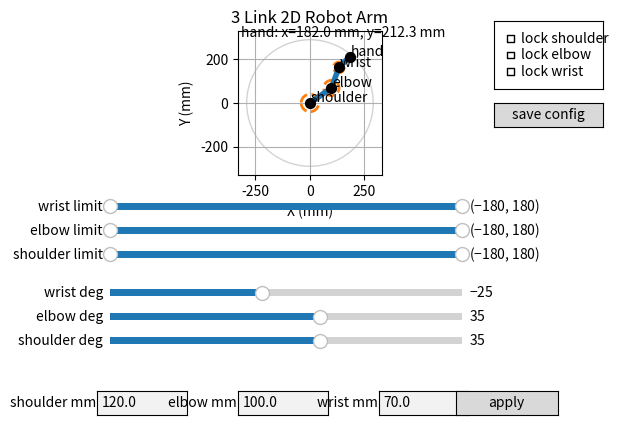

Recreate this plot in Python.
import json
import math
import os

import matplotlib.pyplot as plt
from matplotlib.patches import Arc
from matplotlib.widgets import Button, CheckButtons, RangeSlider, Slider, TextBox


LINK_LENGTHS_MM = [120.0, 100.0, 70.0]
START_ANGLES_DEGREES = [35.0, 35.0, -25.0]

SHOW_WORKSPACE = True
SHOW_JOINT_LABELS = True
SHOW_END_POSITION = True
SHOW_LENGTH_BOXES = True
SHOW_ANGLE_SLIDERS = True
SHOW_JOINT_LOCKS = True
SHOW_LIMIT_SLIDERS = True
SHOW_LIMIT_ARCS = True
SHOW_SAVE_BUTTON = True
AUTO_LOAD_CONFIG = True
SAVE_IMAGE_WITH_CONFIG = True

ANGLE_MIN_DEGREES = -180.0
ANGLE_MAX_DEGREES = 180.0
CONFIG_FILE_NAME = "arm_config.json"
IMAGE_FILE_NAME = "arm_workspace.png"
START_JOINT_LIMITS_DEGREES = [
    [-180.0, 180.0],
    [-180.0, 180.0],
    [-180.0, 180.0],
]
START_JOINT_LOCKS = [False, False, False]

LINK_COLOR = "tab:blue"
JOINT_COLOR = "black"
ACTIVE_JOINT_COLOR = "tab:red"
WORKSPACE_COLOR = "lightgray"
LIMIT_COLOR = "tab:orange"

DRAG_PICK_RADIUS_MM = 25.0
IK_ITERATIONS = 20


def get_joint_positions(link_lengths, angles_degrees):
    x_positions = [0.0]
    y_positions = [0.0]

    x = 0.0
    y = 0.0
    total_angle = 0.0

    for index in range(len(link_lengths)):
        total_angle += math.radians(angles_degrees[index])
        x += link_lengths[index] * math.cos(total_angle)
        y += link_lengths[index] * math.sin(total_angle)
        x_positions.append(x)
        y_positions.append(y)

    return make_points(x_positions, y_positions)


def get_point_positions(link_lengths, angles_degrees, point_count):
    return get_joint_positions(link_lengths[:point_count], angles_degrees[:point_count])


def make_points(x_positions, y_positions):
    points = []
    for index in range(len(x_positions)):
        points.append([x_positions[index], y_positions[index]])
    return points


def normalize_angle_degrees(angle):
    while angle > 180.0:
        angle -= 360.0
    while angle < -180.0:
        angle += 360.0
    return angle


def clamp(value, low, high):
    if value < low:
        return low
    if value > high:
        return high
    return value


def clamp_angle(angle, joint_limits):
    return clamp(normalize_angle_degrees(angle), joint_limits[0], joint_limits[1])


def clamp_angles(angles, joint_limits):
    new_angles = []
    for index in range(len(angles)):
        new_angles.append(clamp_angle(angles[index], joint_limits[index]))
    return new_angles


def get_angles_from_points(points):
    angles = []
    previous_absolute_angle = 0.0

    for index in range(len(points) - 1):
        dx = points[index + 1][0] - points[index][0]
        dy = points[index + 1][1] - points[index][1]
        absolute_angle = math.degrees(math.atan2(dy, dx))
        angles.append(normalize_angle_degrees(absolute_angle - previous_absolute_angle))
        previous_absolute_angle = absolute_angle

    return angles


def get_absolute_angles(angles_degrees):
    absolute_angles = []
    total_angle = 0.0

    for angle in angles_degrees:
        total_angle += angle
        absolute_angles.append(total_angle)

    return absolute_angles


def get_distance(point_a, point_b):
    dx = point_a[0] - point_b[0]
    dy = point_a[1] - point_b[1]
    return math.hypot(dx, dy)


def solve_angles_with_ccd(link_lengths, angles, target, active_point_index, joint_locks, joint_limits):
    new_angles = angles.copy()
    highest_joint_index = active_point_index - 1

    for _ in range(IK_ITERATIONS):
        for joint_index in range(highest_joint_index, -1, -1):
            if joint_locks[joint_index]:
                continue

            points = get_point_positions(link_lengths, new_angles, active_point_index)
            joint = points[joint_index]
            end = points[active_point_index]

            current_angle = math.atan2(end[1] - joint[1], end[0] - joint[0])
            target_angle = math.atan2(target[1] - joint[1], target[0] - joint[0])
            change_degrees = math.degrees(target_angle - current_angle)

            new_angles[joint_index] += change_degrees
            new_angles[joint_index] = clamp_angle(new_angles[joint_index], joint_limits[joint_index])

    return new_angles


def draw_workspace(axis, link_lengths):
    max_reach = sum(link_lengths)
    min_reach = max(0.0, max(link_lengths) - (sum(link_lengths) - max(link_lengths)))

    outer_circle = plt.Circle((0.0, 0.0), max_reach, fill=False, color=WORKSPACE_COLOR)
    axis.add_patch(outer_circle)

    if min_reach > 0.0:
        inner_circle = plt.Circle((0.0, 0.0), min_reach, fill=False, color=WORKSPACE_COLOR, linestyle="--")
        axis.add_patch(inner_circle)


def draw_limit_arcs(axis, points, angles, link_lengths, joint_limits):
    if not SHOW_LIMIT_ARCS:
        return

    absolute_angles = get_absolute_angles(angles)

    for index in range(3):
        parent_angle = 0.0
        if index > 0:
            parent_angle = absolute_angles[index - 1]

        start_angle = parent_angle + joint_limits[index][0]
        end_angle = parent_angle + joint_limits[index][1]
        radius = min(link_lengths[index] * 0.35, 40.0)

        arc = Arc(
            points[index],
            radius * 2.0,
            radius * 2.0,
            theta1=start_angle,
            theta2=end_angle,
            color=LIMIT_COLOR,
            linewidth=2,
            linestyle="--",
        )
        axis.add_patch(arc)


def draw_arm(axis, points, link_lengths, angles, joint_limits, active_joint_index):
    axis.clear()
    axis.set_aspect("equal", adjustable="box")
    axis.grid(True)
    axis.set_title("3 Link 2D Robot Arm")
    axis.set_xlabel("X (mm)")
    axis.set_ylabel("Y (mm)")

    reach = sum(link_lengths)
    axis.set_xlim(-reach - 40.0, reach + 40.0)
    axis.set_ylim(-reach - 40.0, reach + 40.0)

    if SHOW_WORKSPACE:
        draw_workspace(axis, link_lengths)

    draw_limit_arcs(axis, points, angles, link_lengths, joint_limits)

    x_positions = []
    y_positions = []
    for point in points:
        x_positions.append(point[0])
        y_positions.append(point[1])

    axis.plot(x_positions, y_positions, color=LINK_COLOR, linewidth=4)
    axis.scatter(x_positions, y_positions, color=JOINT_COLOR, s=50, zorder=3)

    if active_joint_index is not None:
        axis.scatter(
            [x_positions[active_joint_index]],
            [y_positions[active_joint_index]],
            color=ACTIVE_JOINT_COLOR,
            s=90,
            zorder=4,
        )

    if SHOW_JOINT_LABELS:
        labels = ["shoulder", "elbow", "wrist", "hand"]
        for index in range(len(labels)):
            axis.text(x_positions[index] + 5.0, y_positions[index] + 5.0, labels[index])

    if SHOW_END_POSITION:
        text = f"hand: x={x_positions[-1]:.1f} mm, y={y_positions[-1]:.1f} mm"
        axis.text(0.02, 0.96, text, transform=axis.transAxes)


def find_nearest_draggable_joint(points, mouse_point):
    nearest_index = None
    nearest_distance = None

    for index in range(1, len(points)):
        distance = get_distance(points[index], mouse_point)
        if nearest_distance is None or distance < nearest_distance:
            nearest_distance = distance
            nearest_index = index

    if nearest_distance is not None and nearest_distance <= DRAG_PICK_RADIUS_MM:
        return nearest_index

    return None


def apply_new_lengths(link_lengths, text_boxes):
    new_lengths = []

    for text_box in text_boxes:
        try:
            new_length = float(text_box.text)
        except ValueError:
            return link_lengths

        if new_length <= 0.0:
            return link_lengths

        new_lengths.append(new_length)

    return new_lengths


def save_config(link_lengths, joint_angles, joint_limits, joint_locks):
    config = {
        "link_lengths_mm": link_lengths,
        "joint_angles_degrees": joint_angles,
        "joint_limits_degrees": joint_limits,
        "joint_locks": joint_locks,
    }

    with open(CONFIG_FILE_NAME, "w", encoding="utf-8") as config_file:
        json.dump(config, config_file, indent=2)


def load_config(link_lengths, joint_angles, joint_limits, joint_locks):
    if not AUTO_LOAD_CONFIG:
        return link_lengths, joint_angles, joint_limits, joint_locks
    if not os.path.exists(CONFIG_FILE_NAME):
        return link_lengths, joint_angles, joint_limits, joint_locks

    try:
        with open(CONFIG_FILE_NAME, "r", encoding="utf-8") as config_file:
            config = json.load(config_file)
    except (OSError, json.JSONDecodeError):
        return link_lengths, joint_angles, joint_limits, joint_locks

    loaded_lengths = config.get("link_lengths_mm", link_lengths)
    loaded_angles = config.get("joint_angles_degrees", joint_angles)
    loaded_limits = config.get("joint_limits_degrees", joint_limits)
    loaded_locks = config.get("joint_locks", joint_locks)

    if len(loaded_lengths) != 3 or len(loaded_angles) != 3:
        return link_lengths, joint_angles, joint_limits, joint_locks
    if len(loaded_limits) != 3 or len(loaded_locks) != 3:
        return link_lengths, joint_angles, joint_limits, joint_locks

    loaded_angles = clamp_angles(loaded_angles, loaded_limits)
    return loaded_lengths, loaded_angles, loaded_limits, loaded_locks


def main():
    link_lengths = LINK_LENGTHS_MM.copy()
    joint_limits = []
    for joint_limit in START_JOINT_LIMITS_DEGREES:
        joint_limits.append(joint_limit.copy())

    joint_angles = clamp_angles(START_ANGLES_DEGREES.copy(), joint_limits)
    joint_locks = START_JOINT_LOCKS.copy()
    link_lengths, joint_angles, joint_limits, joint_locks = load_config(
        link_lengths,
        joint_angles,
        joint_limits,
        joint_locks,
    )
    points = get_joint_positions(link_lengths, joint_angles)
    active_joint_index = None
    updating_sliders = False

    figure, axis = plt.subplots()
    text_boxes = []
    angle_sliders = []
    limit_sliders = []

    bottom_space = 0.10
    if SHOW_LENGTH_BOXES:
        bottom_space += 0.12
    if SHOW_ANGLE_SLIDERS:
        bottom_space += 0.18
    if SHOW_LIMIT_SLIDERS:
        bottom_space += 0.18
    plt.subplots_adjust(bottom=bottom_space)

    def redraw():
        nonlocal points
        points = get_joint_positions(link_lengths, joint_angles)
        draw_arm(axis, points, link_lengths, joint_angles, joint_limits, active_joint_index)
        figure.canvas.draw_idle()

    def update_angle_sliders():
        nonlocal updating_sliders
        if not SHOW_ANGLE_SLIDERS:
            return

        updating_sliders = True
        for index in range(3):
            angle_sliders[index].set_val(joint_angles[index])
        updating_sliders = False

    if SHOW_LENGTH_BOXES:
        labels = ["shoulder mm", "elbow mm", "wrist mm"]

        for index in range(3):
            box_axis = figure.add_axes([0.18 + index * 0.22, 0.08, 0.14, 0.05])
            text_box = TextBox(box_axis, labels[index], initial=str(link_lengths[index]))
            text_boxes.append(text_box)

        button_axis = figure.add_axes([0.74, 0.08, 0.16, 0.05])
        apply_button = Button(button_axis, "apply")

        def on_apply(_):
            nonlocal points, link_lengths
            link_lengths = apply_new_lengths(link_lengths, text_boxes)
            redraw()

        apply_button.on_clicked(on_apply)

    if SHOW_ANGLE_SLIDERS:
        slider_names = ["shoulder deg", "elbow deg", "wrist deg"]

        for index in range(3):
            slider_axis = figure.add_axes([0.20, 0.22 + index * 0.05, 0.55, 0.03])
            slider = Slider(
                slider_axis,
                slider_names[index],
                ANGLE_MIN_DEGREES,
                ANGLE_MAX_DEGREES,
                valinit=joint_angles[index],
            )
            angle_sliders.append(slider)

        def on_slider_change(_):
            nonlocal joint_angles
            if updating_sliders:
                return

            for index in range(3):
                if not joint_locks[index]:
                    joint_angles[index] = clamp_angle(angle_sliders[index].val, joint_limits[index])

            update_angle_sliders()
            redraw()

        for slider in angle_sliders:
            slider.on_changed(on_slider_change)

    if SHOW_LIMIT_SLIDERS:
        slider_names = ["shoulder limit", "elbow limit", "wrist limit"]

        for index in range(3):
            slider_axis = figure.add_axes([0.20, 0.40 + index * 0.05, 0.55, 0.03])
            slider = RangeSlider(
                slider_axis,
                slider_names[index],
                ANGLE_MIN_DEGREES,
                ANGLE_MAX_DEGREES,
                valinit=(joint_limits[index][0], joint_limits[index][1]),
            )
            limit_sliders.append(slider)

        def on_limit_change(_):
            nonlocal joint_angles
            for index in range(3):
                low, high = limit_sliders[index].val
                joint_limits[index] = [low, high]
            joint_angles = clamp_angles(joint_angles, joint_limits)
            update_angle_sliders()
            redraw()

        for slider in limit_sliders:
            slider.on_changed(on_limit_change)

    if SHOW_JOINT_LOCKS:
        lock_labels = ["lock shoulder", "lock elbow", "lock wrist"]
        lock_axis = figure.add_axes([0.80, 0.76, 0.17, 0.14])
        lock_buttons = CheckButtons(lock_axis, lock_labels, joint_locks)

        def on_lock_change(label):
            index = lock_labels.index(label)
            joint_locks[index] = not joint_locks[index]
            redraw()

        lock_buttons.on_clicked(on_lock_change)

    if SHOW_SAVE_BUTTON:
        save_axis = figure.add_axes([0.80, 0.68, 0.17, 0.05])
        save_button = Button(save_axis, "save config")

        def on_save(_):
            save_config(link_lengths, joint_angles, joint_limits, joint_locks)
            if SAVE_IMAGE_WITH_CONFIG:
                figure.savefig(IMAGE_FILE_NAME)

        save_button.on_clicked(on_save)

    def on_press(event):
        nonlocal active_joint_index
        if event.inaxes != axis or event.xdata is None or event.ydata is None:
            return

        mouse_point = [event.xdata, event.ydata]
        active_joint_index = find_nearest_draggable_joint(points, mouse_point)
        redraw()

    def on_release(_):
        nonlocal active_joint_index
        active_joint_index = None
        redraw()

    def on_move(event):
        nonlocal joint_angles
        if active_joint_index is None:
            return
        if event.inaxes != axis or event.xdata is None or event.ydata is None:
            return

        target = [event.xdata, event.ydata]
        joint_angles = solve_angles_with_ccd(
            link_lengths,
            joint_angles,
            target,
            active_joint_index,
            joint_locks,
            joint_limits,
        )
        update_angle_sliders()
        redraw()

    figure.canvas.mpl_connect("button_press_event", on_press)
    figure.canvas.mpl_connect("button_release_event", on_release)
    figure.canvas.mpl_connect("motion_notify_event", on_move)

    redraw()
    plt.show()


if __name__ == "__main__":
    main()
